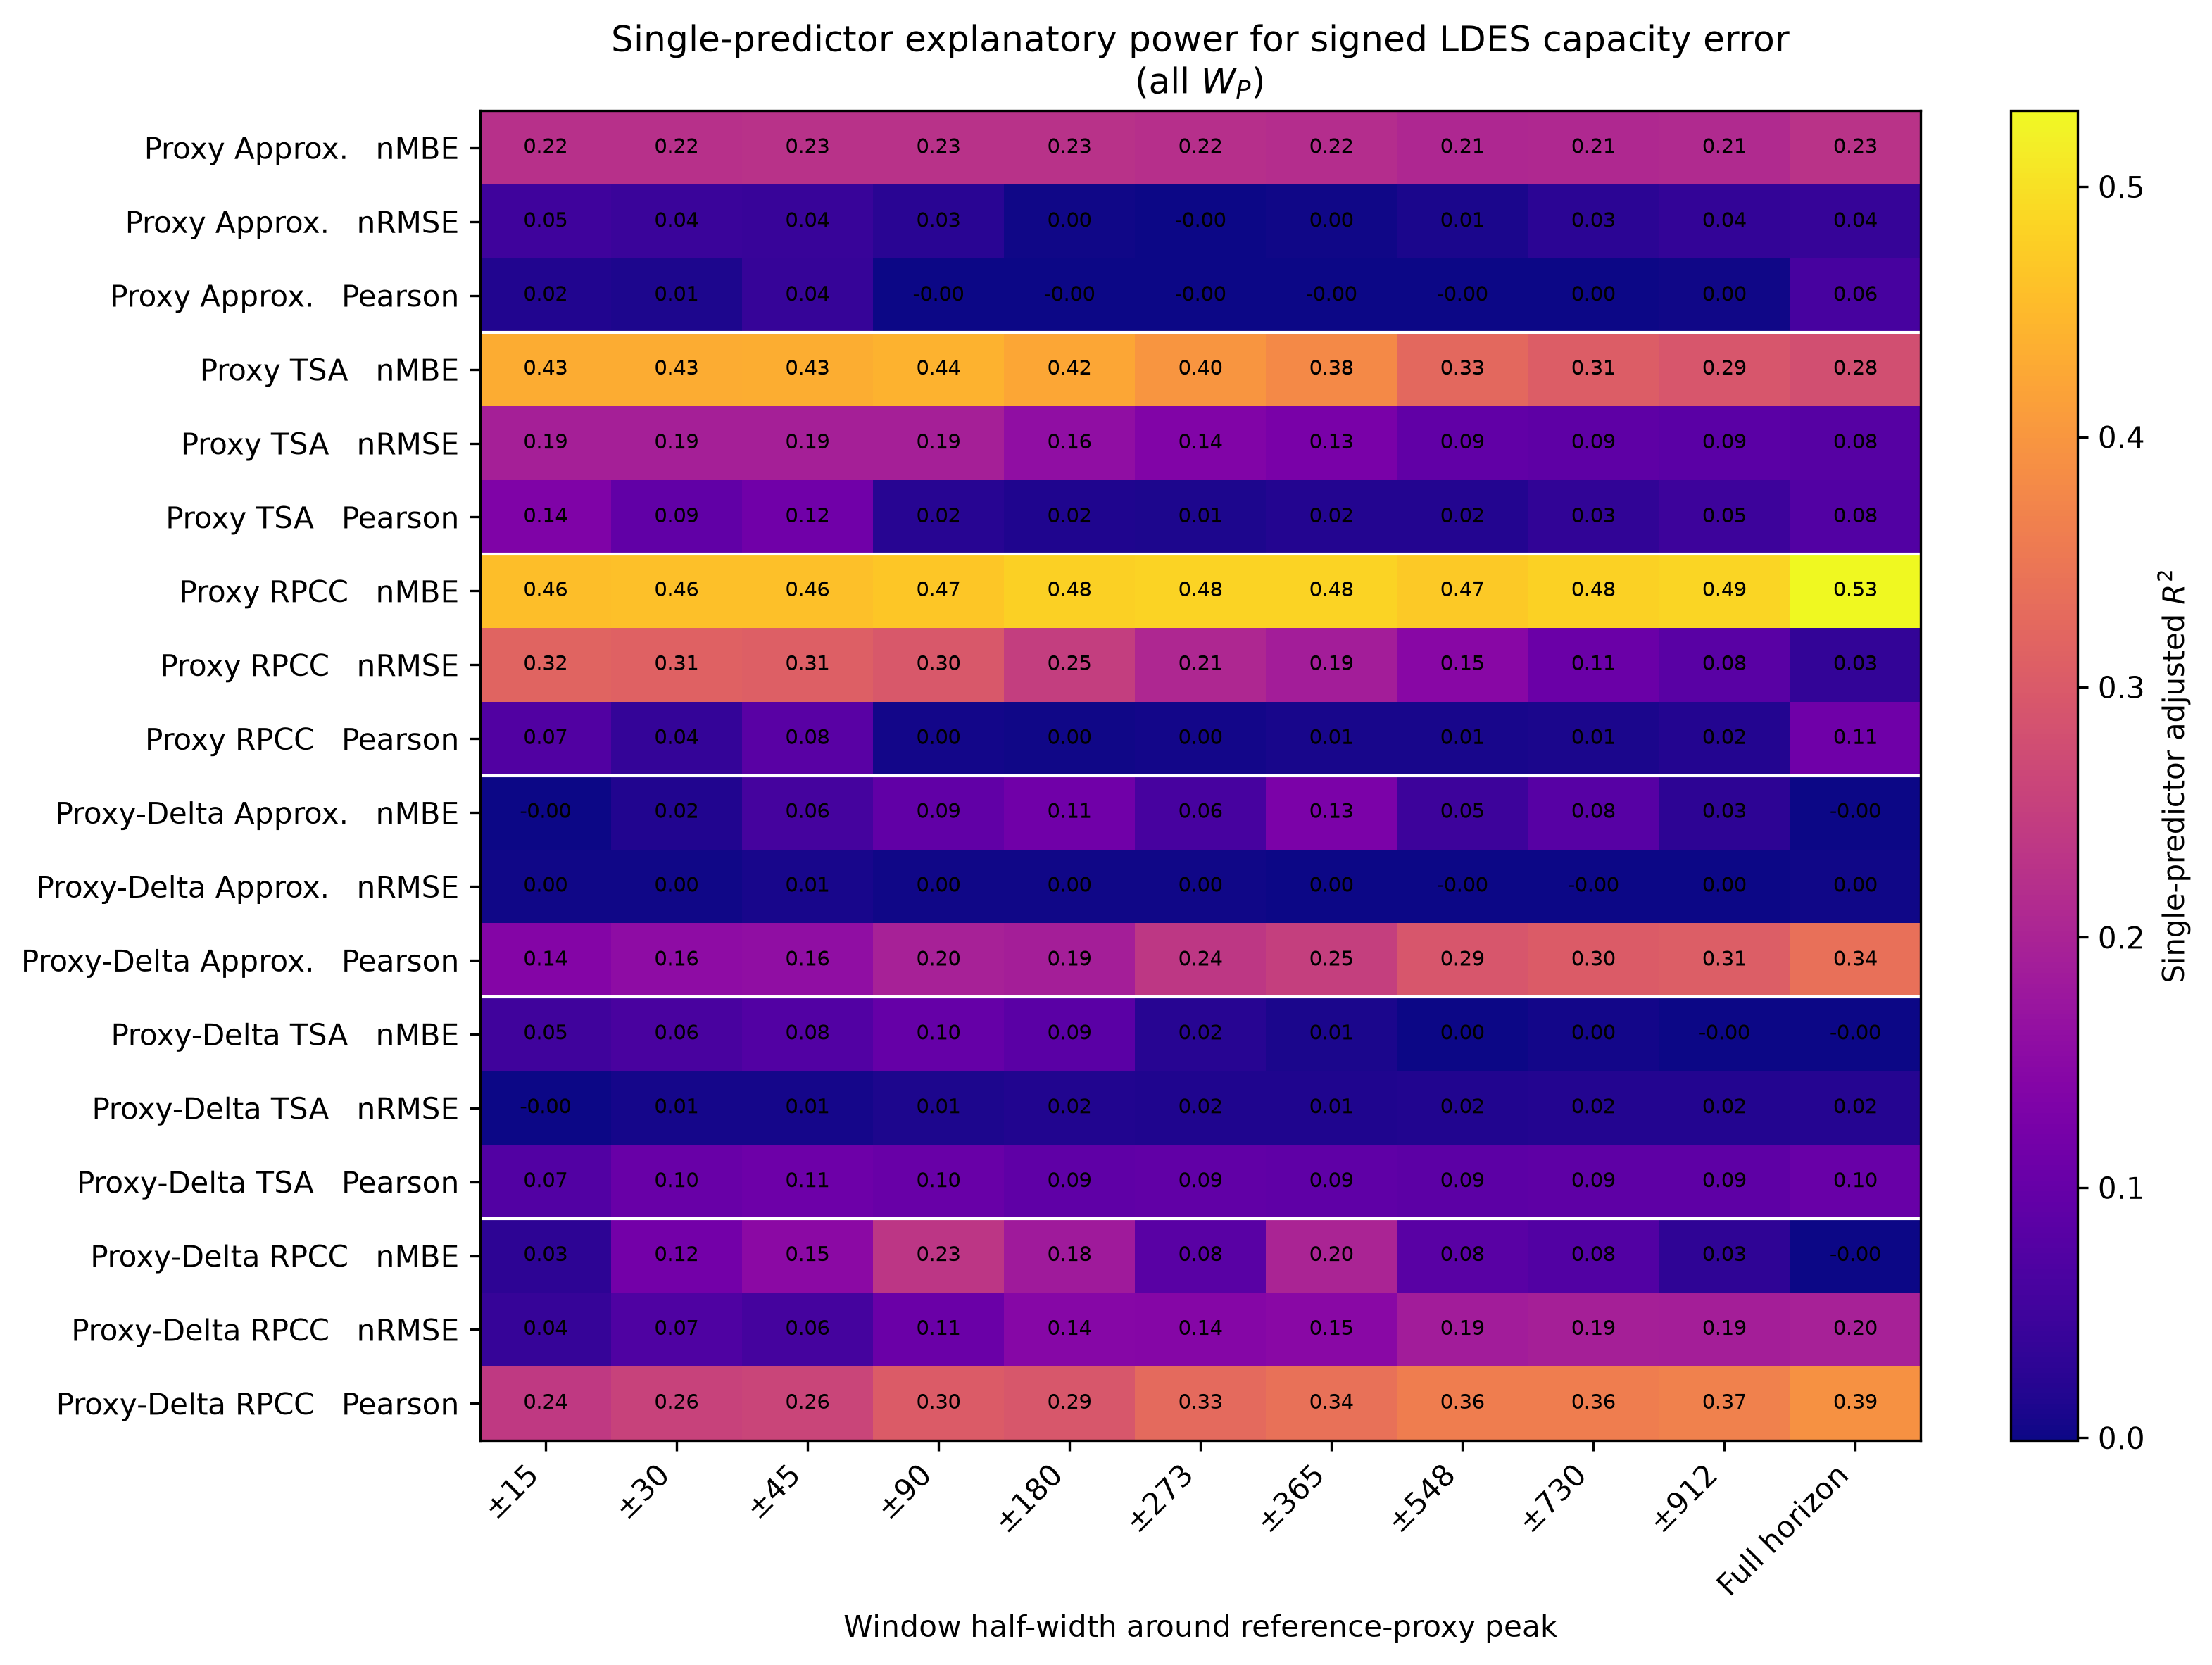

Source data for this figure (header and first rows):
error_family, signal_type, metric, window_half_width_days, n, r2, adjusted_r2, coefficient, intercept, family_label, metric_label, window_label
clustered_approximation, level, nmbe, 30, 1000, 0.2257, 0.2249, -0.666, 0.07274, SoC proxy: Clustered approx., nMBE, ±30
clustered_approximation, level, nmbe, 45, 1000, 0.2268, 0.226, -0.6736, 0.07163, SoC proxy: Clustered approx., nMBE, ±45
clustered_approximation, level, nmbe, 90, 1000, 0.2278, 0.2271, -0.7152, 0.06561, SoC proxy: Clustered approx., nMBE, ±90
clustered_approximation, level, nmbe, 180, 1000, 0.2279, 0.2272, -0.8183, 0.05087, SoC proxy: Clustered approx., nMBE, ±180
clustered_approximation, level, nmbe, 273, 1000, 0.2228, 0.222, -0.8997, 0.03451, SoC proxy: Clustered approx., nMBE, ±273
clustered_approximation, level, nmbe, 365, 1000, 0.2194, 0.2186, -0.9309, 0.02666, SoC proxy: Clustered approx., nMBE, ±365
clustered_approximation, level, nmbe, 548, 1000, 0.2079, 0.2071, -0.9539, 0.01414, SoC proxy: Clustered approx., nMBE, ±548
clustered_approximation, level, nmbe, 730, 1000, 0.2101, 0.2093, -1.037, 0.001818, SoC proxy: Clustered approx., nMBE, ±730
clustered_approximation, level, nmbe, 912, 1000, 0.2127, 0.2119, -1.081, -0.004625, SoC proxy: Clustered approx., nMBE, ±912
clustered_approximation, level, nmbe, , 1000, 0.229, 0.2283, -1.342, -0.0345, SoC proxy: Clustered approx., nMBE, Full?horizon
clustered_approximation, level, nmbe, 15, 1000, 0.224, 0.2232, -0.6497, 0.07492, SoC proxy: Clustered approx., nMBE, 
clustered_approximation, level, nrmse, 30, 1000, 0.0449, 0.04394, -0.6579, 0.16, SoC proxy: Clustered approx., nRMSE, ±30
clustered_approximation, level, nrmse, 45, 1000, 0.04187, 0.04091, -0.6409, 0.1557, SoC proxy: Clustered approx., nRMSE, ±45
clustered_approximation, level, nrmse, 90, 1000, 0.02636, 0.02538, -0.5402, 0.1322, SoC proxy: Clustered approx., nRMSE, ±90
clustered_approximation, level, nrmse, 180, 1000, 0.004145, 0.003147, -0.2343, 0.07322, SoC proxy: Clustered approx., nRMSE, ±180
clustered_approximation, level, nrmse, 273, 1000, 4.555145390139348e-05, -0.0009564, 0.02599, 0.03002, SoC proxy: Clustered approx., nRMSE, ±273
clustered_approximation, level, nrmse, 365, 1000, 0.002285, 0.001286, 0.1885, 0.004159, SoC proxy: Clustered approx., nRMSE, ±365
clustered_approximation, level, nrmse, 548, 1000, 0.01116, 0.01017, 0.4227, -0.03241, SoC proxy: Clustered approx., nRMSE, ±548
clustered_approximation, level, nrmse, 730, 1000, 0.02739, 0.02641, 0.6902, -0.0726, SoC proxy: Clustered approx., nRMSE, ±730
clustered_approximation, level, nrmse, 912, 1000, 0.03688, 0.03591, 0.7981, -0.0876, SoC proxy: Clustered approx., nRMSE, ±912
clustered_approximation, level, nrmse, , 1000, 0.0414, 0.04044, 0.8945, -0.1021, SoC proxy: Clustered approx., nRMSE, Full?horizon
clustered_approximation, level, nrmse, 15, 1000, 0.05126, 0.05031, -0.6866, 0.1683, SoC proxy: Clustered approx., nRMSE, 
clustered_approximation, level, pearson, 30, 1000, 0.01408, 0.01309, 0.1908, -0.1324, SoC proxy: Clustered approx., Pearson, ±30
clustered_approximation, level, pearson, 45, 1000, 0.04082, 0.03986, 0.311, -0.2329, SoC proxy: Clustered approx., Pearson, ±45
clustered_approximation, level, pearson, 90, 1000, 2.083507655870065e-05, -0.0009811, 0.007928, 0.02715, SoC proxy: Clustered approx., Pearson, ±90
clustered_approximation, level, pearson, 180, 1000, 0.0001782, -0.0008236, -0.02322, 0.05492, SoC proxy: Clustered approx., Pearson, ±180
clustered_approximation, level, pearson, 273, 1000, 2.449634363921316e-05, -0.0009775, 0.00868, 0.02651, SoC proxy: Clustered approx., Pearson, ±273
clustered_approximation, level, pearson, 365, 1000, 0.0005759, -0.0004255, 0.04264, -0.00347, SoC proxy: Clustered approx., Pearson, ±365
clustered_approximation, level, pearson, 548, 1000, 0.0009615, -3.950483531900417e-05, 0.05535, -0.01438, SoC proxy: Clustered approx., Pearson, ±548
clustered_approximation, level, pearson, 730, 1000, 0.001926, 0.0009258, 0.0799, -0.03541, SoC proxy: Clustered approx., Pearson, ±730
clustered_approximation, level, pearson, 912, 1000, 0.002827, 0.001827, 0.09805, -0.05068, SoC proxy: Clustered approx., Pearson, ±912
clustered_approximation, level, pearson, , 1000, 0.06127, 0.06033, 0.4386, -0.3325, SoC proxy: Clustered approx., Pearson, Full?horizon
clustered_approximation, level, pearson, 15, 1000, 0.01705, 0.01606, 0.2007, -0.1396, SoC proxy: Clustered approx., Pearson, 
tsa, level, nmbe, 30, 1000, 0.4324, 0.4319, 1.578, 0.1481, SoC proxy: TSA distortion, nMBE, ±30
tsa, level, nmbe, 45, 1000, 0.4345, 0.4339, 1.627, 0.15, SoC proxy: TSA distortion, nMBE, ±45
tsa, level, nmbe, 90, 1000, 0.44, 0.4395, 1.754, 0.1546, SoC proxy: TSA distortion, nMBE, ±90
tsa, level, nmbe, 180, 1000, 0.4244, 0.4238, 2.038, 0.1577, SoC proxy: TSA distortion, nMBE, ±180
tsa, level, nmbe, 273, 1000, 0.3997, 0.3991, 2.164, 0.1571, SoC proxy: TSA distortion, nMBE, ±273
tsa, level, nmbe, 365, 1000, 0.3798, 0.3792, 2.112, 0.1565, SoC proxy: TSA distortion, nMBE, ±365
tsa, level, nmbe, 548, 1000, 0.3259, 0.3252, 2.034, 0.1496, SoC proxy: TSA distortion, nMBE, ±548
tsa, level, nmbe, 730, 1000, 0.306, 0.3053, 2.054, 0.1485, SoC proxy: TSA distortion, nMBE, ±730
tsa, level, nmbe, 912, 1000, 0.2926, 0.2918, 2.054, 0.1463, SoC proxy: TSA distortion, nMBE, ±912
tsa, level, nmbe, , 1000, 0.281, 0.2803, 2.58, 0.1488, SoC proxy: TSA distortion, nMBE, Full?horizon
tsa, level, nmbe, 15, 1000, 0.4326, 0.432, 1.53, 0.1462, SoC proxy: TSA distortion, nMBE, 
tsa, level, nrmse, 30, 1000, 0.1937, 0.1929, -1.463, 0.2084, SoC proxy: TSA distortion, nRMSE, ±30
tsa, level, nrmse, 45, 1000, 0.1941, 0.1933, -1.507, 0.2118, SoC proxy: TSA distortion, nRMSE, ±45
tsa, level, nrmse, 90, 1000, 0.1943, 0.1935, -1.593, 0.2174, SoC proxy: TSA distortion, nRMSE, ±90
tsa, level, nrmse, 180, 1000, 0.1611, 0.1602, -1.644, 0.2117, SoC proxy: TSA distortion, nRMSE, ±180
tsa, level, nrmse, 273, 1000, 0.1371, 0.1362, -1.619, 0.2042, SoC proxy: TSA distortion, nRMSE, ±273
tsa, level, nrmse, 365, 1000, 0.1269, 0.126, -1.554, 0.1987, SoC proxy: TSA distortion, nRMSE, ±365
tsa, level, nrmse, 548, 1000, 0.09478, 0.09387, -1.328, 0.1753, SoC proxy: TSA distortion, nRMSE, ±548
tsa, level, nrmse, 730, 1000, 0.08974, 0.08882, -1.35, 0.1778, SoC proxy: TSA distortion, nRMSE, ±730
tsa, level, nrmse, 912, 1000, 0.08652, 0.08561, -1.331, 0.1761, SoC proxy: TSA distortion, nRMSE, ±912
tsa, level, nrmse, , 1000, 0.08072, 0.0798, -1.531, 0.1869, SoC proxy: TSA distortion, nRMSE, Full?horizon
tsa, level, nrmse, 15, 1000, 0.1933, 0.1924, -1.417, 0.2051, SoC proxy: TSA distortion, nRMSE, 
tsa, level, pearson, 30, 1000, 0.09351, 0.0926, 1.856, -1.754, SoC proxy: TSA distortion, Pearson, ±30
tsa, level, pearson, 45, 1000, 0.1159, 0.115, 1.74, -1.631, SoC proxy: TSA distortion, Pearson, ±45
tsa, level, pearson, 90, 1000, 0.0236, 0.02262, 1.024, -0.961, SoC proxy: TSA distortion, Pearson, ±90
tsa, level, pearson, 180, 1000, 0.01609, 0.01511, 0.8302, -0.7732, SoC proxy: TSA distortion, Pearson, ±180
tsa, level, pearson, 273, 1000, 0.01368, 0.01269, 0.7596, -0.704, SoC proxy: TSA distortion, Pearson, ±273
... 138 more rows
